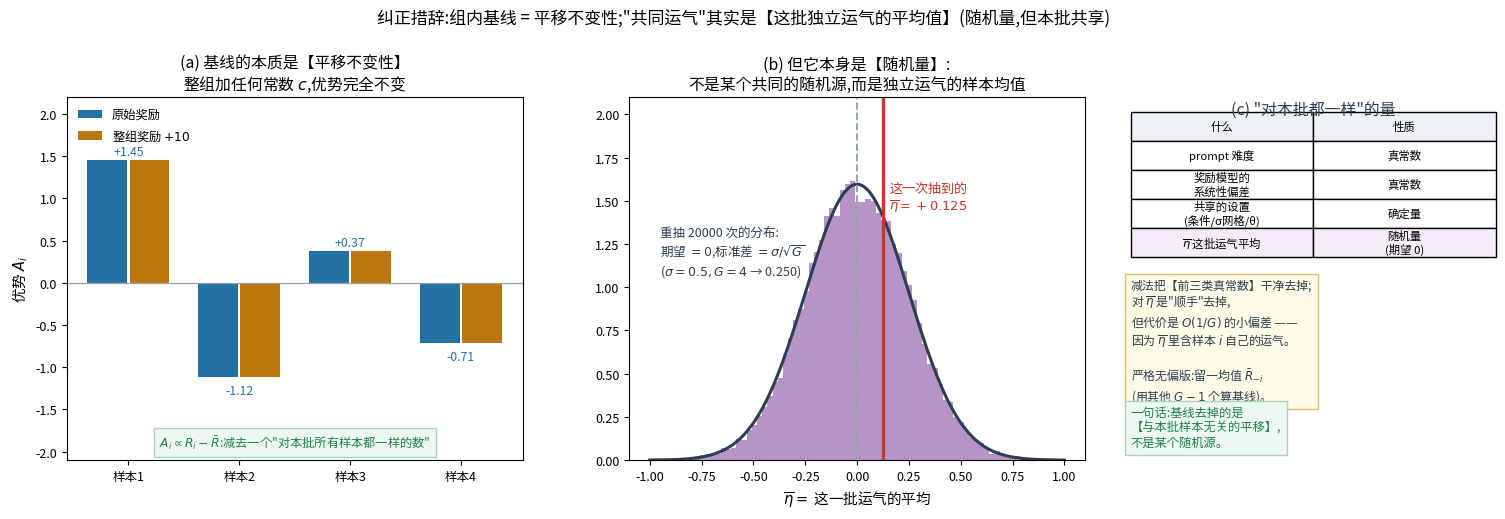

Write the Python code that produced this figure. (Note: this script raises an exception after producing the figure.)
r"""修正措辞:baseline 的本质是【平移不变性】,不是"消除了某个共同的随机源"。

  A_i ∝ R_i − R̄        ⇒ 给整组加任何常数 c,A_i 完全不变
  "对这一批所有样本都一样的量"包括:
    (a) prompt 难度                  —— 真常数
    (b) 奖励模型对该 prompt 的系统偏差 —— 真常数
    (c) G 个样本共享的条件/设置       —— 确定量
    (d) 这批 G 个独立运气的【平均】 mean(η) —— 随机量,但对这一批是同一个数

(a) 平移不变性:R 整体加 10,优势一模一样
(b) mean(η) 是随机量:重抽 1000 次,std = σ/√G,期望 0
(c) 清单 + 留一均值为什么更严格
"""
import matplotlib
matplotlib.use("Agg")
from matplotlib import font_manager
for _f in ["/System/Library/Fonts/Supplemental/Arial Unicode.ttf",
           "/System/Library/Fonts/STHeiti Medium.ttc"]:
    try:
        font_manager.fontManager.addfont(_f)
        matplotlib.rcParams["font.family"] = font_manager.FontProperties(fname=_f).get_name()
        break
    except Exception:
        continue
matplotlib.rcParams["axes.unicode_minus"] = False
import matplotlib.pyplot as plt
import numpy as np

RED, BLUE, GREEN, DARK, GREY, ORANGE, PURPLE = ("#c0392b", "#2471a3", "#1e8449",
                                                "#2c3e50", "#95a5a6", "#b9770e", "#7d3c98")
RF = "/Users/kevin/code/lingbot-va/.claude/scratch/rf/"

D = np.array([1.0, -1.0, 0.5, -0.5])
ETA = np.array([0.2, 0.3, -0.1, 0.1])
R = 5.0 + D + ETA
A = (R - R.mean()) / (R.std() + 1e-4)
Rc = R + 10.0                       # 整组加常数
Ac = (Rc - Rc.mean()) / (Rc.std() + 1e-4)

fig = plt.figure(figsize=(15.2, 5.5), dpi=150)

# ---------------- (a) 平移不变性
ax = fig.add_axes([0.055, 0.17, 0.30, 0.66])
x = np.arange(4)
ax.bar(x - 0.19, A, width=0.36, color=BLUE, label="原始奖励")
ax.bar(x + 0.19, Ac, width=0.36, color=ORANGE, label="整组奖励 $+10$")
ax.axhline(0, color=GREY, lw=0.9)
for i in x:
    ax.text(i, A[i] + (0.06 if A[i] > 0 else -0.20), f"{A[i]:+.2f}", ha="center", fontsize=8.8, color=BLUE)
ax.set_xticks(x); ax.set_xticklabels([f"样本{i+1}" for i in x], fontsize=9.4)
ax.set_ylim(-2.1, 2.2)
ax.set_ylabel("优势 $A_i$", fontsize=10.5)
ax.set_title("(a) 基线的本质是【平移不变性】\n整组加任何常数 $c$,优势完全不变", fontsize=11.4)
ax.legend(fontsize=8.8, frameon=False, loc="upper left")
ax.tick_params(labelsize=9)
ax.text(1.5, -1.95, "$A_i\\propto R_i-\\bar R$:减去一个\"对本批所有样本都一样的数\"",
        fontsize=8.8, color=GREEN, ha="center", bbox=dict(fc="#eef7f1", ec="#a9d5bb"))

# ---------------- (b) mean(eta) 是随机量
ax2 = fig.add_axes([0.425, 0.17, 0.30, 0.66])
rng = np.random.default_rng(0)
sig, G = 0.5, 4
means = rng.normal(0, sig / np.sqrt(G), size=20000)
ax2.hist(means, bins=80, density=True, color=PURPLE, alpha=0.55)
xs = np.linspace(-1, 1, 400)
ax2.plot(xs, np.exp(-xs ** 2 / (2 * (sig / np.sqrt(G)) ** 2)) / (sig / np.sqrt(G) * np.sqrt(2 * np.pi)),
         color=DARK, lw=2.2)
ax2.axvline(0, color=GREY, ls="--", lw=1.4)
ax2.axvline(ETA.mean(), color=RED, lw=2.4)
ax2.text(ETA.mean() + 0.03, 1.45, f"这一次抽到的\n$\\overline{{\\eta}}={ETA.mean():+.3f}$", fontsize=9.4, color=RED)
ax2.text(-0.95, 1.35, "重抽 20000 次的分布:\n期望 $=0$,标准差 $=\\sigma/\\sqrt{G}$\n"
                      f"($\\sigma={sig},G={G}$ → {sig/np.sqrt(G):.3f})",
         fontsize=9.0, color=DARK, va="top")
ax2.set_xlim(-1.1, 1.1); ax2.set_ylim(0, 2.1)
ax2.set_xlabel("$\\overline{\\eta}=$ 这一批运气的平均", fontsize=10.5)
ax2.set_title("(b) 但它本身是【随机量】:\n不是某个共同的随机源,而是独立运气的样本均值", fontsize=11.4)
ax2.tick_params(labelsize=9)

# ---------------- (c) 清单
ax3 = fig.add_axes([0.755, 0.17, 0.24, 0.66]); ax3.axis("off")
ax3.text(0.5, 0.99, "(c) \"对本批都一样\"的量", ha="center", va="top", fontsize=11.4, color=DARK)
rows = [["什么", "性质"],
        ["prompt 难度", "真常数"],
        ["奖励模型的\n系统性偏差", "真常数"],
        ["共享的设置\n(条件/σ网格/θ)", "确定量"],
        ["$\\overline{\\eta}$ 这批运气平均", "随机量\n(期望 0)"]]
tb = ax3.table(cellText=rows, cellLoc="center", bbox=[0.0, 0.56, 1.0, 0.40])
tb.auto_set_font_size(False); tb.set_fontsize(8.2)
for (r, c), cell in tb.get_celld().items():
    if r == 0:
        cell.set_facecolor("#eef2f7")
    if r == 4:
        cell.set_facecolor("#f4ecf7")
ax3.text(0.0, 0.50,
         "减法把【前三类真常数】干净去掉;\n"
         "对 $\\overline{\\eta}$ 是\"顺手\"去掉,\n"
         "但代价是 $O(1/G)$ 的小偏差 ——\n"
         "因为 $\\overline{\\eta}$ 里含样本 $i$ 自己的运气。\n\n"
         "严格无偏版:留一均值 $\\bar R_{-i}$\n"
         "(用其他 $G-1$ 个算基线)。",
         fontsize=8.6, color=DARK, va="top",
         bbox=dict(fc="#fffbe6", ec="#e0c060"))
ax3.text(0.0, 0.03,
         "一句话:基线去掉的是\n【与本批样本无关的平移】,\n不是某个随机源。",
         fontsize=8.8, color=GREEN, va="bottom", bbox=dict(fc="#eef7f1", ec="#a9d5bb"))

fig.suptitle("纠正措辞:组内基线 = 平移不变性;\"共同运气\"其实是【这批独立运气的平均值】(随机量,但本批共享)", fontsize=12.2, y=0.99)
fig.savefig(RF + "fg_shift_invariance.png", bbox_inches="tight")
print(f"原始 R = {np.round(R,3).tolist()}, A = {np.round(A,3).tolist()}")
print(f"整组 +10 后 A = {np.round(Ac,3).tolist()}  → 完全相同: {np.allclose(A, Ac)}")
print(f"这一次的 mean(η) = {ETA.mean():+.4f};重抽 20000 次的标准差 = {means.std():.4f} (理论 σ/√G = {sig/np.sqrt(G):.4f})")
print("wrote", RF + "fg_shift_invariance.png")
